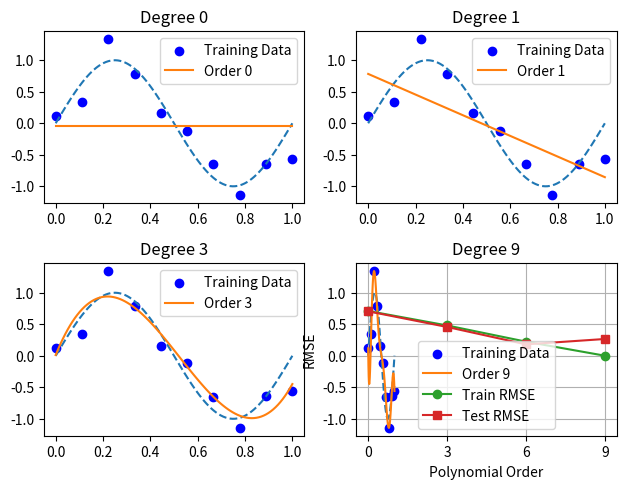

Source code (Python):
'''
COMP4220-Machine Learning 
University of Massachusetts Lowell
'''
import numpy as np
import matplotlib.pyplot as plt
import itertools, functools
np.random.seed(1234)  # for reproducibility


def generate_synthetic_data(func, sample_size, std):
    '''Generates 1D synthetic data for regression
    Inputs:
        func: a function representing the curve to sample from
        sample_size: number of points to generate
        std: standrad deviation for additional noise
    '''
    x = np.linspace(0, 1, sample_size)
    t = func(x) + np.random.normal(scale=std, size=x.shape)
    return x, t


def func(x):
      # part (a)
    return np.sin(2 * np.pi * x)


class PolynomialFeature:
    '''Class for generating and transforming polynomial features'''
    
    def __init__(self, degree=2):
        assert isinstance(degree, int)
        self.degree = degree

    def transform(self, x):
        if x.ndim == 1:
            x = x[:, None]  #ensure size (:,1) instead of (:,)
        x_t = x.transpose() #return the data to its initial shape
        features = [np.ones(len(x))]
        for degree in range(1, self.degree + 1):
            for items in itertools.combinations_with_replacement(x_t, degree):
                features.append(functools.reduce(lambda x, y: x * y, items))
        return np.asarray(features).transpose()


class Regression:
    '''Basic class for the regression algorithms'''
    
    pass



class LinearRegression(Regression):
    def __init__(self):
        self.w = None

    def _reset(self):
        self.w = None

    def _fit(self, x_train: np.ndarray, y_train: np.ndarray):
        # This is the fit function. Implement the equations that calculate 
        # the mean and variance of the soution 
        # part (e)
        self.w = np.linalg.pinv(x_train) @ y_train

    def _predict(self, x: np.ndarray, return_std: bool=False):
        # part (f)
        return x @ self.w


def rmse(a, b):
    '''Calculates the RMSE error between two vectors
    '''
    # part (j)
    return np.sqrt(np.mean((a - b) ** 2))


def main():
    # part (b) - generate training set
    x_train, t_train = generate_synthetic_data(func, 10, 0.25)
     # part (c) - generate test set
    x_test, t_test = generate_synthetic_data(func, 100, 0)

    # part (d)
    degrees = [0, 1, 3, 9]
    errors_train, errors_test = [], []

    for i, degree in enumerate(degrees):
        poly = PolynomialFeature(degree)
        X_train = poly.transform(x_train)
        X_test = poly.transform(x_test)
        # part (g)
        model = LinearRegression()
        model._fit(X_train, t_train)
        # part (h)
        y_train_pred = model._predict(X_train)
        y_test_pred = model._predict(X_test)
        
        errors_train.append(rmse(t_train, y_train_pred))
        errors_test.append(rmse(t_test, y_test_pred))
        # part (i)
        plt.subplot(2, 2, i + 1)
        plt.scatter(x_train, t_train, color='blue', label='Training Data')
        plt.plot(x_test, func(x_test), linestyle='dashed')
        plt.plot(x_test, y_test_pred, label=f'Order {degree}')
        plt.legend()
        plt.title(f'Degree {degree}')
    plt.tight_layout()
    plt.show()
    # part (k)
    degrees = [0, 3, 6, 9]
    plt.plot(degrees, errors_train, marker='o', label='Train RMSE')
    plt.plot(degrees, errors_test, marker='s', label='Test RMSE')
    plt.xlabel('Polynomial Order')
    plt.ylabel('RMSE')
    plt.legend()
    plt.grid(True)
    plt.xticks(degrees)
    plt.show()

    # part (l)
    print("Table of trained weights (w*):")
    for degree in range(10):
        poly = PolynomialFeature(degree)
        X_train = poly.transform(x_train)
        model = LinearRegression()
        model._fit(X_train, t_train)
        print(f'M={degree}:', model.w)


if __name__ == '__main__':
    print('--- Homework 1 ---')
    main()
